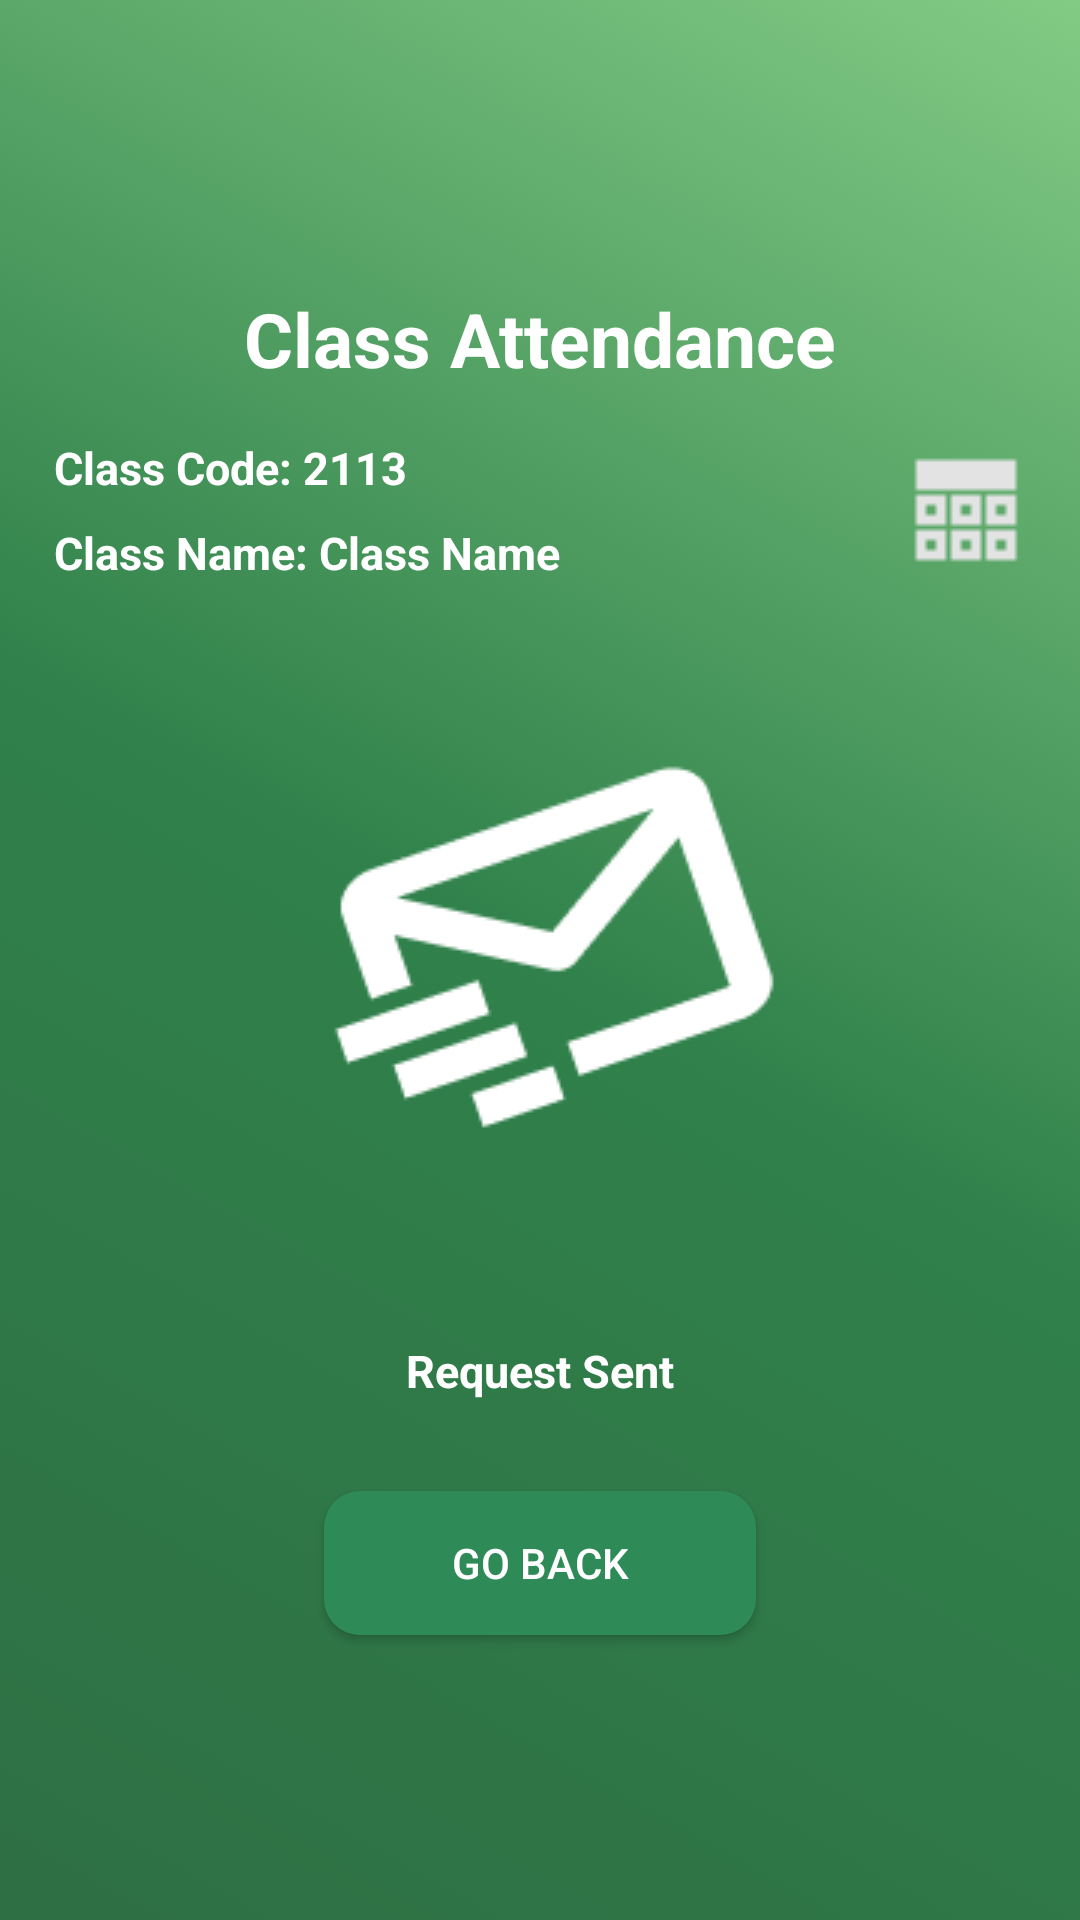

Layout XML and referenced resources for this Android screen:
<!-- AndroidManifest.xml: application theme Theme.RFID -->
<!-- res/layout/fragment_appeal_submitted.xml -->
<?xml version="1.0" encoding="utf-8"?>
<androidx.constraintlayout.widget.ConstraintLayout xmlns:android="http://schemas.android.com/apk/res/android"
    xmlns:app="http://schemas.android.com/apk/res-auto"
    xmlns:tools="http://schemas.android.com/tools"
    android:layout_width="match_parent"
    android:layout_height="match_parent"
    android:background="@drawable/gradient_background"
    tools:context=".main_app.AppealSubmittedFragment">

    <androidx.constraintlayout.widget.Guideline
        android:id="@+id/guide_h_top_anchor"
        android:layout_width="wrap_content"
        android:layout_height="wrap_content"
        android:orientation="horizontal"
        app:layout_constraintGuide_percent="0.08" />

    <androidx.constraintlayout.widget.Guideline
        android:id="@+id/guide_h_title"
        android:layout_width="wrap_content"
        android:layout_height="wrap_content"
        android:orientation="horizontal"
        app:layout_constraintGuide_percent="0.15" />

    <androidx.constraintlayout.widget.Guideline
        android:id="@+id/guide_h_info_bottom"
        android:layout_width="wrap_content"
        android:layout_height="wrap_content"
        android:orientation="horizontal"
        app:layout_constraintGuide_percent="0.28" />

    <androidx.constraintlayout.widget.Guideline
        android:id="@+id/guide_h_button_top"
        android:layout_width="wrap_content"
        android:layout_height="wrap_content"
        android:orientation="horizontal"
        app:layout_constraintGuide_percent="0.65" />

    <androidx.constraintlayout.widget.Guideline
        android:id="@+id/guide_h_bottom_nav_anchor"
        android:layout_width="wrap_content"
        android:layout_height="wrap_content"
        android:orientation="horizontal"
        app:layout_constraintGuide_percent="0.90" />

    <androidx.constraintlayout.widget.Guideline
        android:id="@+id/guide_v_margin_start"
        android:layout_width="wrap_content"
        android:layout_height="wrap_content"
        android:orientation="vertical"
        app:layout_constraintGuide_percent="0.05" />

    <androidx.constraintlayout.widget.Guideline
        android:id="@+id/guide_v_margin_end"
        android:layout_width="wrap_content"
        android:layout_height="wrap_content"
        android:orientation="vertical"
        app:layout_constraintGuide_percent="0.95" />


    <TextView
        android:id="@+id/textView8"
        android:layout_width="wrap_content"
        android:layout_height="wrap_content"
        android:text="Class Attendance"
        android:textColor="@color/white"
        android:textSize="25sp"
        android:textStyle="bold"
        app:layout_constraintEnd_toEndOf="parent"
        app:layout_constraintStart_toStartOf="parent"
        app:layout_constraintTop_toTopOf="@+id/guide_h_title"
        app:layout_constraintBottom_toTopOf="@+id/textView34"/>

    <TextView
        android:id="@+id/textView34"
        android:layout_width="0dp"
        android:layout_height="wrap_content"
        android:layout_marginTop="16dp"
        android:text="Class Code: 2113"
        android:textColor="@color/white"
        android:textSize="15sp"
        android:textStyle="bold"
        app:layout_constraintStart_toStartOf="@+id/guide_v_margin_start"
        app:layout_constraintTop_toBottomOf="@+id/textView8" />

    <TextView
        android:id="@+id/textView35"
        android:layout_width="0dp"
        android:layout_height="wrap_content"
        android:layout_marginTop="8dp"
        android:text="Class Name: Class Name"
        android:textColor="@color/white"
        android:textSize="15sp"
        android:textStyle="bold"
        app:layout_constraintStart_toStartOf="@+id/guide_v_margin_start"
        app:layout_constraintTop_toBottomOf="@+id/textView34" />

    <ImageView
        android:id="@+id/imageView9"
        android:layout_width="40dp"
        android:layout_height="40dp"
        android:src="@drawable/attndc_tbl"
        app:layout_constraintEnd_toStartOf="@+id/guide_v_margin_end"
        app:layout_constraintTop_toTopOf="@+id/textView34"
        app:layout_constraintBottom_toBottomOf="@+id/textView35" />

    <ImageView
        android:id="@+id/imageView8"
        android:layout_width="wrap_content"
        android:layout_height="wrap_content"
        android:src="@drawable/email_icon"
        app:layout_constraintBottom_toTopOf="@+id/textView36"
        app:layout_constraintEnd_toEndOf="parent"
        app:layout_constraintStart_toStartOf="parent"
        app:layout_constraintTop_toBottomOf="@+id/textView35"
        app:layout_constraintVertical_chainStyle="packed" />

    <TextView
        android:id="@+id/textView36"
        android:layout_width="wrap_content"
        android:layout_height="wrap_content"
        android:layout_marginTop="32dp"
        android:text="Request Sent"
        android:textColor="@color/white"
        android:textSize="15sp"
        android:textStyle="bold"
        app:layout_constraintEnd_toEndOf="parent"
        app:layout_constraintStart_toStartOf="parent"
        app:layout_constraintTop_toBottomOf="@+id/imageView8"
        app:layout_constraintBottom_toTopOf="@+id/Btnback"/>

    <Button
        android:id="@+id/Btnback"
        android:layout_width="0dp"
        android:layout_height="wrap_content"
        android:layout_marginTop="30dp"
        android:background="@drawable/button_style"
        android:text="Go Back"
        android:textColor="@color/white"
        android:paddingVertical="8dp"
        app:layout_constraintEnd_toEndOf="parent"
        app:layout_constraintStart_toStartOf="parent"
        app:layout_constraintWidth_percent="0.4"
        app:layout_constraintTop_toBottomOf="@+id/textView36"
        app:layout_constraintBottom_toTopOf="@+id/guide_h_bottom_nav_anchor" />

</androidx.constraintlayout.widget.ConstraintLayout>
<!-- resources referenced by this layout -->
<resources>
  <color name="white">#FFFFFFFF</color>
  <!-- drawable attndc_tbl: png bitmap (drawable, 240 bytes) -->
  <!-- drawable button_style (drawable) -->
  <?xml version="1.0" encoding="utf-8"?>
  <selector xmlns:android="http://schemas.android.com/apk/res/android">
      <item>
          <shape>
              <solid android:color="@color/sea_green"/>
              <corners android:radius="12dp"/>
              
          </shape>
      </item>
  </selector>
  <!-- drawable email_icon: png bitmap (drawable, 2831 bytes) -->
  <!-- drawable gradient_background (drawable) -->
  <?xml version="1.0" encoding="utf-8"?>
  <selector xmlns:android="http://schemas.android.com/apk/res/android">
      <item>
          <shape>
              <gradient
                  android:angle="45"
                  android:startColor="#2E6F43"
                  android:centerColor="#30814B"
                  android:endColor="#82CB85"
                  android:type="linear"
                  />
          </shape>
      </item>
  
  </selector>
  <style name="Theme.RFID" parent="Base.Theme.RFID" />
  <color name="sea_green">#2E8B57</color>
  <style name="Base.Theme.RFID" parent="Theme.MaterialComponents.Light.NoActionBar">
          
          
          <item name="materialButtonStyle">@style/Widget.App.Button</item>
      </style>
  <style name="Widget.App.Button" parent="Widget.MaterialComponents.Button">
          <item name="backgroundTint">@null</item>
          <item name="android:background">@drawable/button_style</item>
      </style>
</resources>
